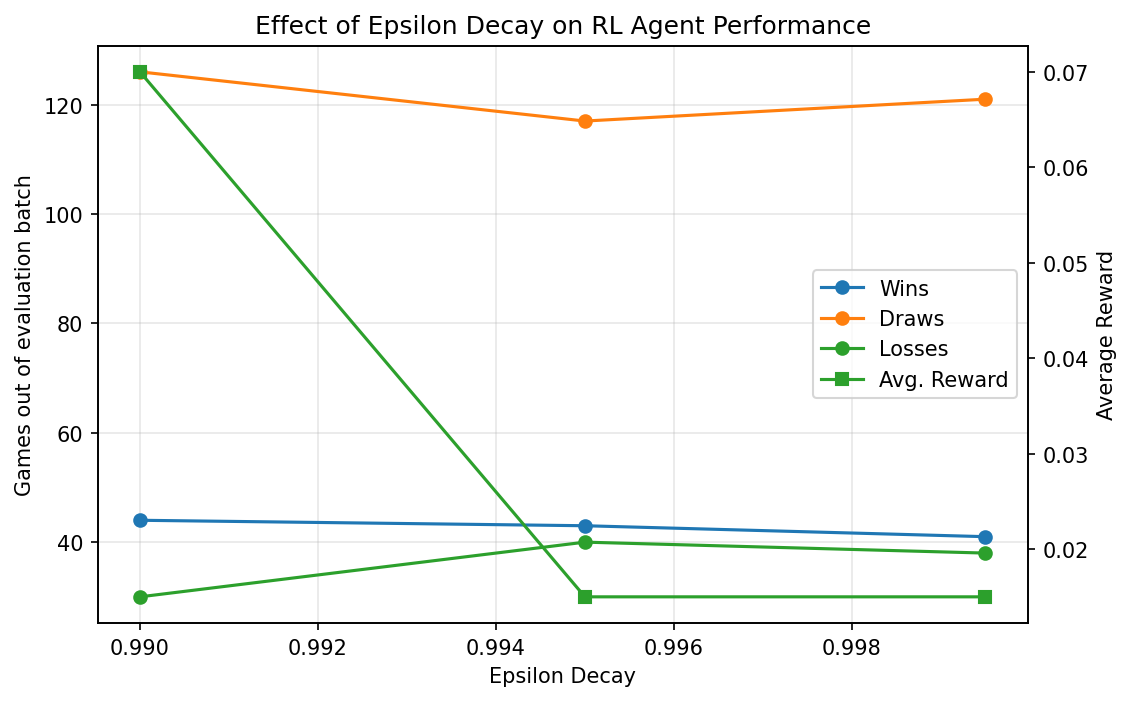

Values plotted in this chart, from the file beside it:
epsilon_decay, wins, draws, losses, avg_reward
0.99, 44, 126, 30, 0.07
0.995, 43, 117, 40, 0.015
0.9995, 41, 121, 38, 0.015
